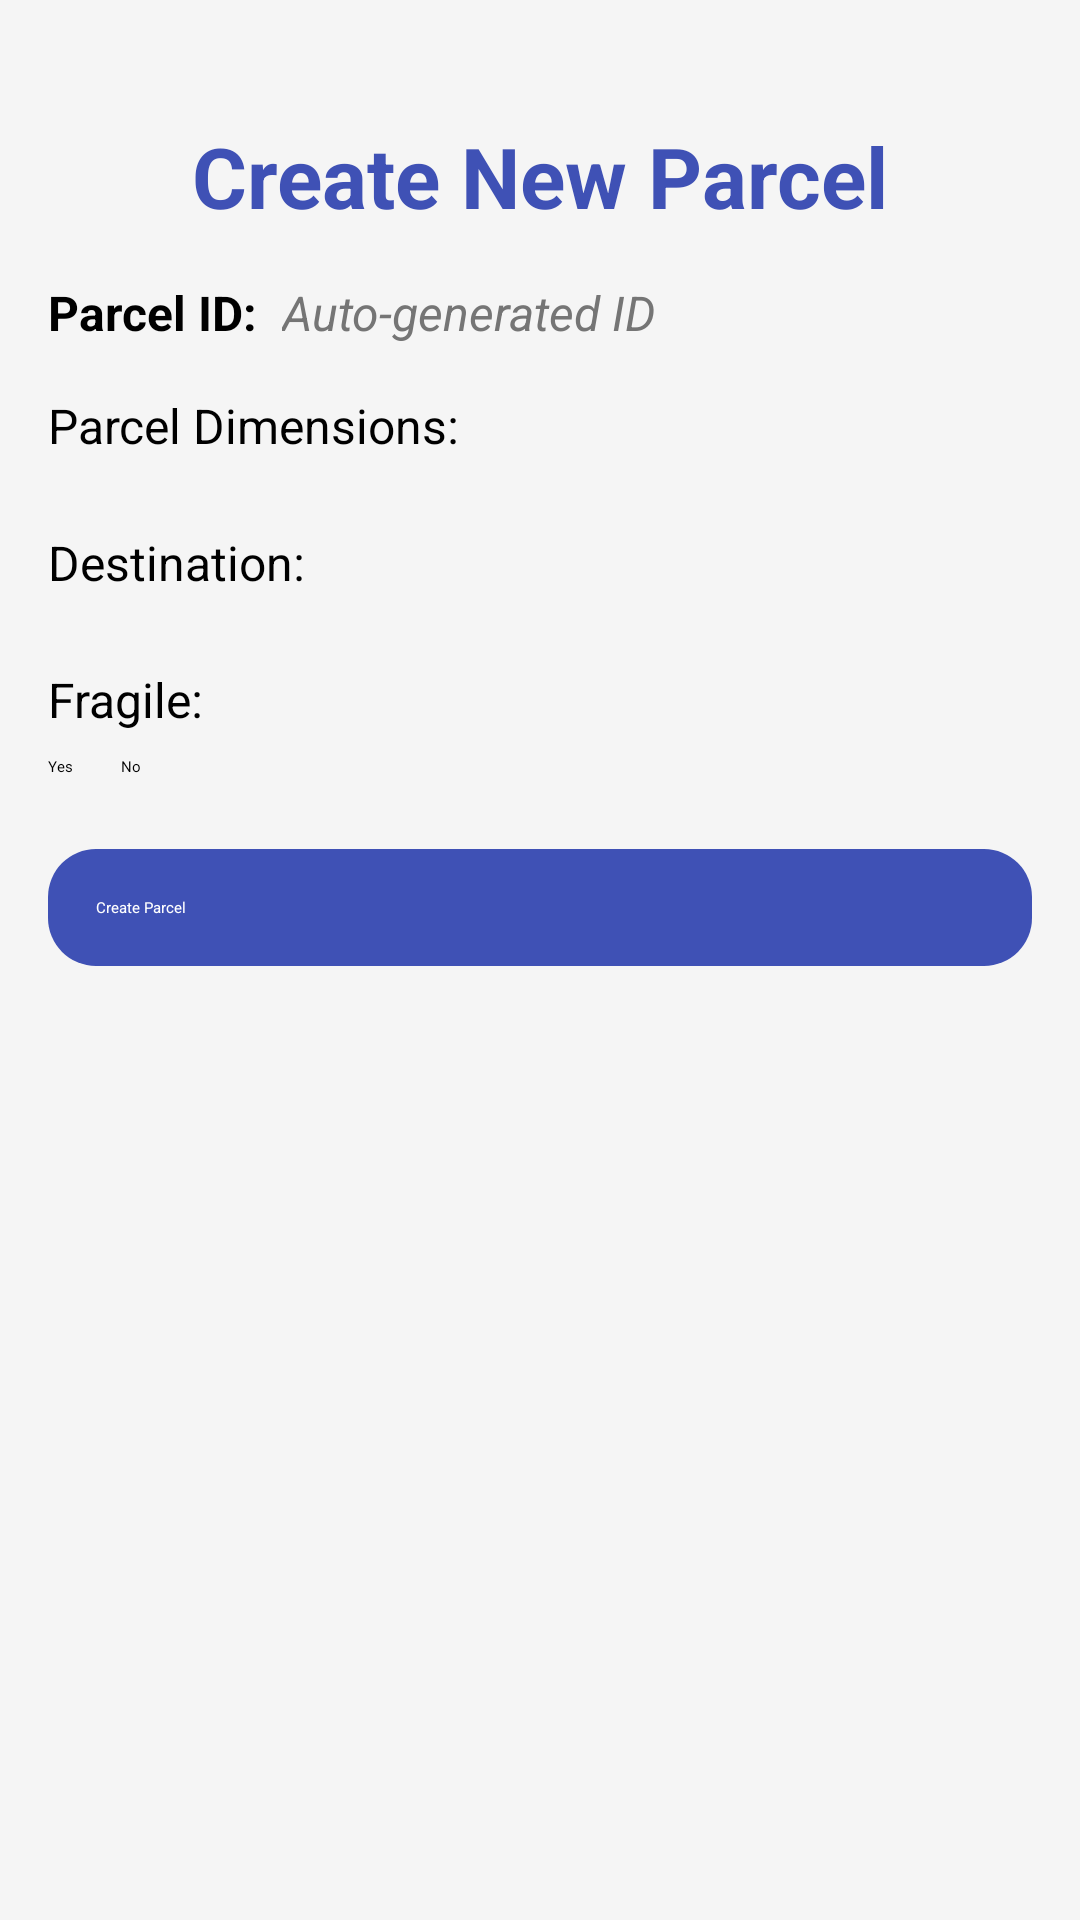

Here is an Android app screen rendered from its layout file. Give the layout XML and the strings, colors and styles it references.
<!-- AndroidManifest.xml: application theme Theme.AdminInterface -->
<!-- res/layout/create_parcel.xml -->
<?xml version="1.0" encoding="utf-8"?>

<androidx.constraintlayout.widget.ConstraintLayout xmlns:android="http://schemas.android.com/apk/res/android"
    xmlns:app="http://schemas.android.com/apk/res-auto"
    xmlns:tools="http://schemas.android.com/tools"
    android:layout_width="match_parent"
    android:layout_height="match_parent"
    android:background="#F5F5F5"
    android:padding="16dp"
    tools:context=".ParcelCreateActivity">

    
    <TextView
        android:id="@+id/titleTextView"
        android:layout_width="wrap_content"
        android:layout_height="wrap_content"
        android:text="Create New Parcel"
        android:textSize="28sp"
        android:textStyle="bold"
        android:textColor="#3F51B5"
        app:layout_constraintTop_toTopOf="parent"
        app:layout_constraintStart_toStartOf="parent"
        app:layout_constraintEnd_toEndOf="parent"
        android:layout_marginTop="24dp" />

    
    <TextView
        android:id="@+id/parcelIdLabel"
        android:layout_width="wrap_content"
        android:layout_height="wrap_content"
        android:text="Parcel ID:"
        android:textSize="16sp"
        android:textStyle="bold"
        android:textColor="#000000"
        android:layout_marginTop="16dp"
        app:layout_constraintTop_toBottomOf="@id/titleTextView"
        app:layout_constraintStart_toStartOf="parent" />

    
    <TextView
        android:id="@+id/parcelIdTextView"
        android:layout_width="0dp"
        android:layout_height="wrap_content"
        android:text="Auto-generated ID"
        android:textSize="16sp"
        android:textStyle="italic"
        android:textColor="#757575"
        android:layout_marginStart="8dp"
        app:layout_constraintTop_toTopOf="@id/parcelIdLabel"
        app:layout_constraintStart_toEndOf="@id/parcelIdLabel"
        app:layout_constraintEnd_toEndOf="parent" />

    
    <TextView
        android:id="@+id/dimensionsLabel"
        android:layout_width="wrap_content"
        android:layout_height="wrap_content"
        android:text="Parcel Dimensions:"
        android:textSize="16sp"
        android:textColor="#000000"
        android:layout_marginTop="16dp"
        app:layout_constraintTop_toBottomOf="@id/parcelIdLabel"
        app:layout_constraintStart_toStartOf="parent" />

    
    <Spinner
        android:id="@+id/dimensionsSpinner"
        android:layout_width="0dp"
        android:layout_height="wrap_content"
        android:layout_marginTop="8dp"
        android:background="@drawable/rounded_dropdown"
        app:layout_constraintTop_toBottomOf="@id/dimensionsLabel"
        app:layout_constraintStart_toStartOf="parent"
        app:layout_constraintEnd_toEndOf="parent" />

    
    <TextView
        android:id="@+id/destinationLabel"
        android:layout_width="wrap_content"
        android:layout_height="wrap_content"
        android:text="Destination:"
        android:textSize="16sp"
        android:textColor="#000000"
        android:layout_marginTop="16dp"
        app:layout_constraintTop_toBottomOf="@id/dimensionsSpinner"
        app:layout_constraintStart_toStartOf="parent" />

    
    <Spinner
        android:id="@+id/destinationSpinner"
        android:layout_width="0dp"
        android:layout_height="wrap_content"
        android:layout_marginTop="8dp"
        android:background="@drawable/rounded_dropdown"
        app:layout_constraintTop_toBottomOf="@id/destinationLabel"
        app:layout_constraintStart_toStartOf="parent"
        app:layout_constraintEnd_toEndOf="parent" />

    
    <TextView
        android:id="@+id/fragileLabel"
        android:layout_width="wrap_content"
        android:layout_height="wrap_content"
        android:text="Fragile:"
        android:textSize="16sp"
        android:textColor="#000000"
        android:layout_marginTop="16dp"
        app:layout_constraintTop_toBottomOf="@id/destinationSpinner"
        app:layout_constraintStart_toStartOf="parent" />

    
    <RadioGroup
        android:id="@+id/fragileRadioGroup"
        android:layout_width="0dp"
        android:layout_height="wrap_content"
        android:orientation="horizontal"
        android:layout_marginTop="8dp"
        app:layout_constraintTop_toBottomOf="@id/fragileLabel"
        app:layout_constraintStart_toStartOf="parent"
        app:layout_constraintEnd_toEndOf="parent">

        <RadioButton
            android:id="@+id/fragileYesRadioButton"
            android:layout_width="wrap_content"
            android:layout_height="wrap_content"
            android:text="Yes"
            android:textColor="#000000" />

        <RadioButton
            android:id="@+id/fragileNoRadioButton"
            android:layout_width="wrap_content"
            android:layout_height="wrap_content"
            android:text="No"
            android:textColor="#000000"
            android:layout_marginStart="16dp" />
    </RadioGroup>

    
    <Button
        android:id="@+id/createParcelButton"
        android:layout_width="0dp"
        android:layout_height="wrap_content"
        android:text="Create Parcel"
        android:textColor="#FFFFFF"
        android:padding="16dp"
        android:background="@drawable/rounded_button"
        android:layout_marginTop="24dp"
        app:layout_constraintTop_toBottomOf="@id/fragileRadioGroup"
        app:layout_constraintStart_toStartOf="parent"
        app:layout_constraintEnd_toEndOf="parent" />

</androidx.constraintlayout.widget.ConstraintLayout>
<!-- resources referenced by this layout -->
<resources>
  <!-- drawable rounded_button (drawable) -->
  <?xml version="1.0" encoding="utf-8"?>
  
  <shape xmlns:android="http://schemas.android.com/apk/res/android">
      <corners android:radius="16dp" />
      <solid android:color="#3F51B5" />
      <padding android:left="10dp" android:top="10dp" android:right="10dp" android:bottom="10dp" />
  </shape>
  <!-- drawable rounded_dropdown (drawable) -->
  <shape xmlns:android="http://schemas.android.com/apk/res/android">
      <solid android:color="#FFFFFF" />
      <corners android:radius="16dp" />
      <stroke android:width="1dp" android:color="#BDBDBD" />
  </shape>
  <style name="Theme.AdminInterface" parent="Theme.MaterialComponents.DayNight.DarkActionBar">
          
          <item name="colorPrimary">@color/purple_200</item>
          <item name="colorPrimaryVariant">@color/purple_700</item>
          <item name="colorOnPrimary">@color/black</item>
          
          <item name="colorSecondary">@color/teal_200</item>
          <item name="colorSecondaryVariant">@color/teal_200</item>
          <item name="colorOnSecondary">@color/black</item>
          
          <item name="android:statusBarColor">?attr/colorPrimaryVariant</item>
          
      </style>
  <!-- not gathered from this repository: default colours our renderer supplied (Android Studio template values) -->
  <color name="purple_200">#FFBB86FC</color>
  <color name="purple_700">#FF3700B3</color>
  <color name="teal_200">#FF03DAC5</color>
  <color name="black">#FF000000</color>
</resources>
